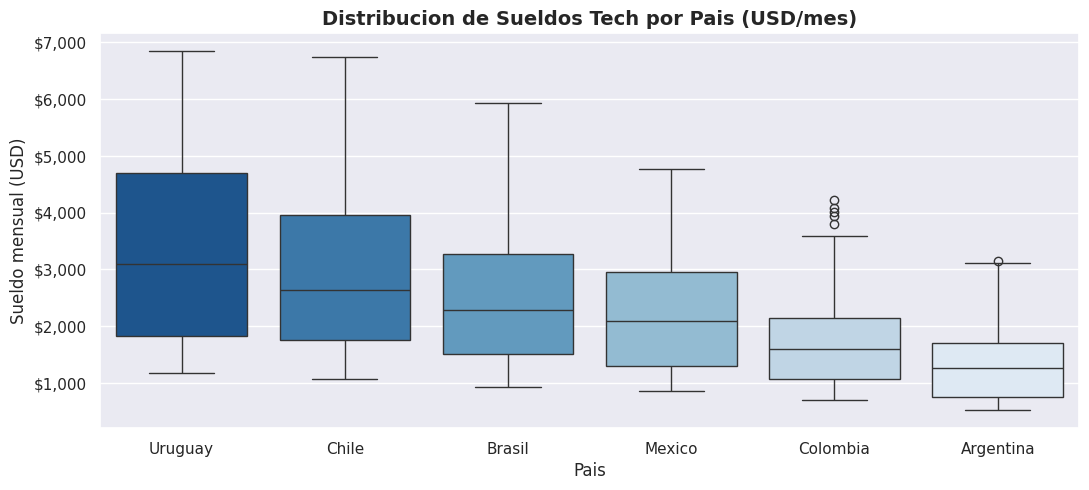
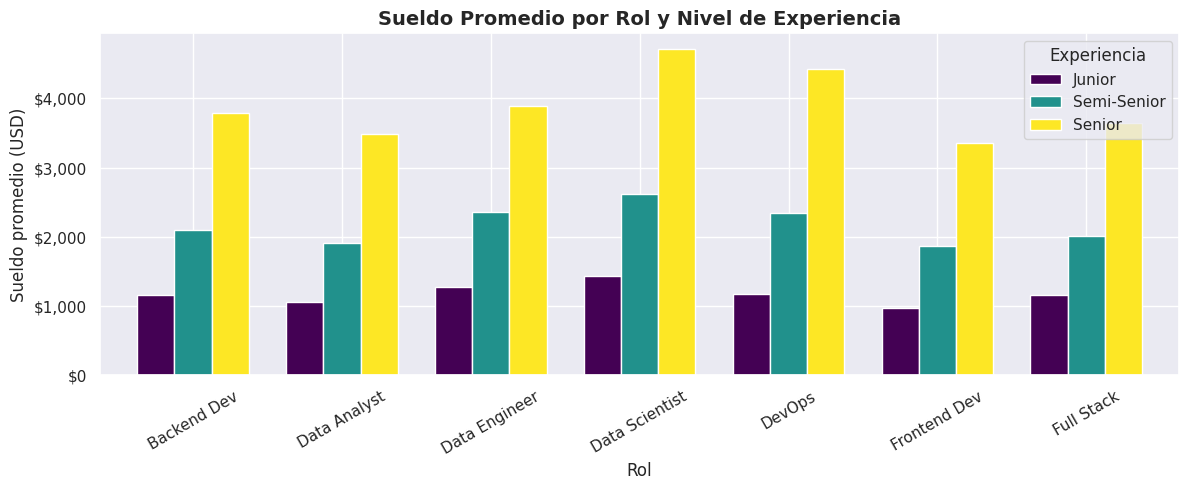
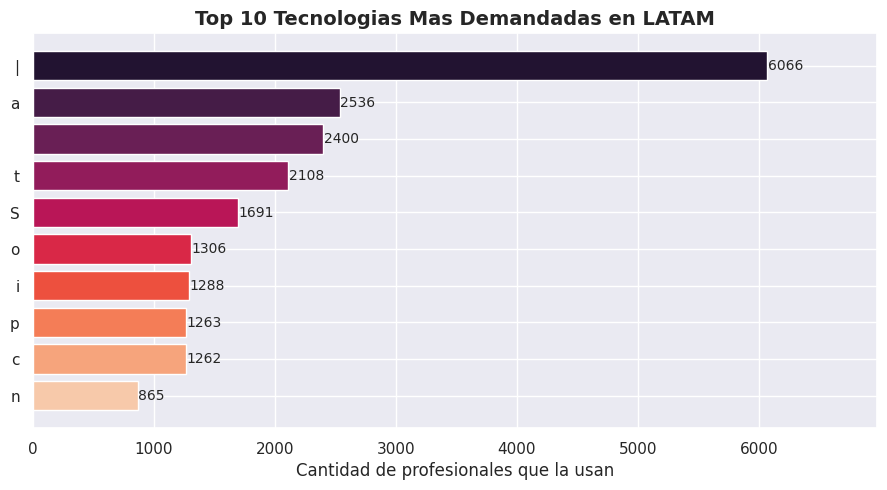
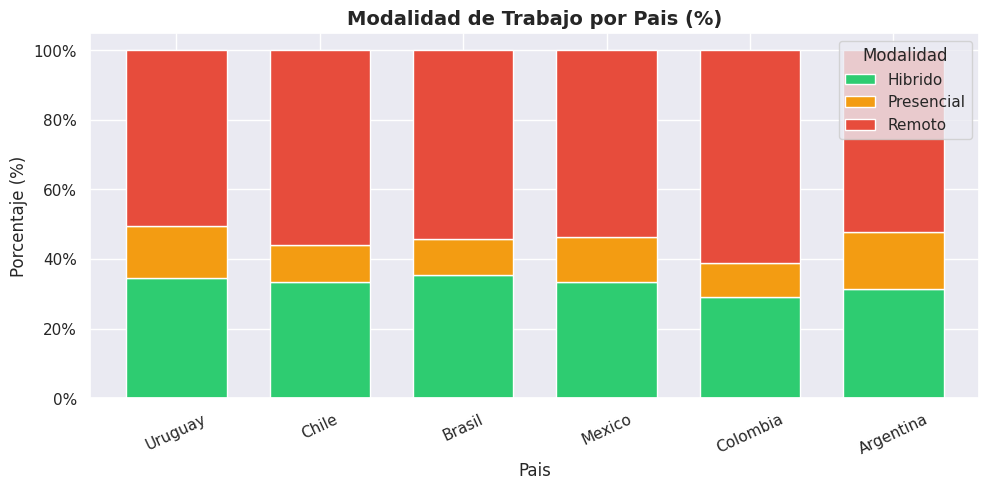
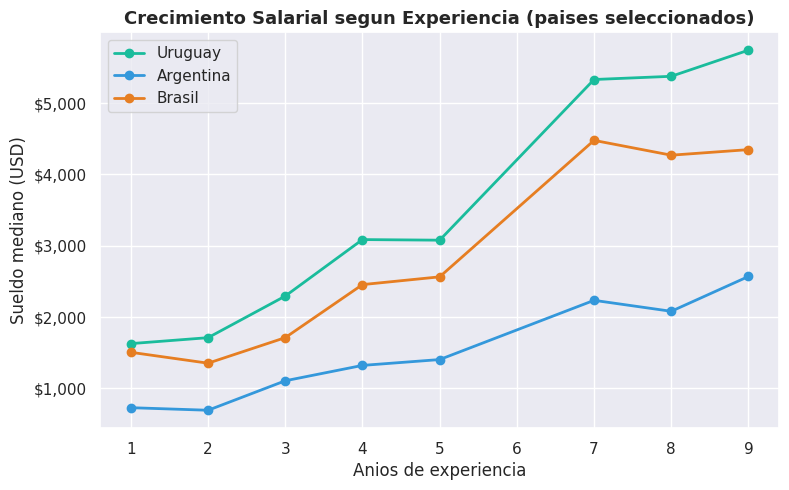

The matplotlib source for these figures, in order:
"""
Mercado Laboral Tech en LATAM - Analisis Exploratorio
======================================================
Fuente: Datos sinteticos basados en Stack Overflow Developer Survey 2023
y encuestas de sueldos de comunidades tech de LATAM (OpenQube, Encuesta IT).

Autor: Federico Ramos
Repo  : https://github.com/federicoramos67/mercado-laboral-tech-latam
"""

import pandas as pd
import numpy as np
import matplotlib.pyplot as plt
import matplotlib.ticker as mticker
import seaborn as sns
from pathlib import Path

# ── Configuracion global ─────────────────────────────────────────────────────
sns.set_theme(style="darkgrid", palette="muted")
plt.rcParams.update({"figure.dpi": 130, "font.size": 11})
OUTPUT_DIR = Path("graficos")
OUTPUT_DIR.mkdir(exist_ok=True)

NP_SEED = 42
rng = np.random.default_rng(NP_SEED)

# ── Generacion de datos sinteticos ────────────────────────────────────────────
PAISES     = ["Argentina", "Uruguay", "Brasil", "Colombia", "Chile", "Mexico"]
ROLES      = ["Data Analyst", "Data Engineer", "Data Scientist",
               "Backend Dev", "Frontend Dev", "DevOps", "Full Stack"]
EXP_NIVELES = ["Junior", "Semi-Senior", "Senior"]
TECNOLOGIAS = ["Python", "SQL", "JavaScript", "Java", "TypeScript",
                "R", "Scala", "Go", "Rust", "Kotlin"]

# Sueldo base mensual en USD por pais (mediana aproximada 2023-2024)
SUELDO_BASE = {
    "Argentina": 1_200, "Uruguay": 2_800, "Brasil": 2_200,
    "Colombia": 1_600,  "Chile":   2_500,  "Mexico": 1_900,
}
# Multiplicador por nivel de experiencia
MULT_EXP = {"Junior": 0.55, "Semi-Senior": 1.0, "Senior": 1.75}
# Multiplicador por rol
MULT_ROL = {
    "Data Scientist": 1.30, "Data Engineer": 1.20, "DevOps": 1.25,
    "Data Analyst":   1.05, "Backend Dev":   1.10,
    "Full Stack":      1.08, "Frontend Dev":  0.95,
}

n = 1_200
paises_col  = rng.choice(PAISES,      n, p=[.22,.08,.28,.15,.14,.13])
roles_col   = rng.choice(ROLES,       n, p=[.18,.12,.14,.20,.15,.10,.11])
exp_col     = rng.choice(EXP_NIVELES, n, p=[.35,.40,.25])

sueldos = np.array([
    SUELDO_BASE[p] * MULT_EXP[e] * MULT_ROL[r] * rng.uniform(0.80, 1.20)
    for p, r, e in zip(paises_col, roles_col, exp_col)
]).round(0)

# Tecnologias (cada dev conoce entre 2 y 5)
tecnologias_col = ["||".join(rng.choice(TECNOLOGIAS, rng.integers(2, 6), replace=False))
                   for _ in range(n)]

anios_exp_num = {"Junior": 1, "Semi-Senior": 3, "Senior": 7}
anios_exp_col = np.array([
    anios_exp_num[e] + rng.integers(0, 3) for e in exp_col
])

remoto_col = rng.choice(["Remoto", "Hibrido", "Presencial"], n,
                         p=[0.55, 0.32, 0.13])

df = pd.DataFrame({
    "pais":        paises_col,
    "rol":         roles_col,
    "experiencia": exp_col,
    "anios_exp":   anios_exp_col,
    "sueldo_usd":  sueldos,
    "tecnologias": tecnologias_col,
    "modalidad":   remoto_col,
})

print(f"Dataset generado: {df.shape[0]} registros, {df.shape[1]} columnas")
print(df.describe()[["sueldo_usd", "anios_exp"]].round(1))

# ── Figura 1: Distribucion de sueldos por pais ────────────────────────────────
fig, ax = plt.subplots(figsize=(11, 5))
orden_paises = (df.groupby("pais")["sueldo_usd"]
                  .median().sort_values(ascending=False).index)
sns.boxplot(data=df, x="pais", y="sueldo_usd", order=orden_paises,
            palette="Blues_r", ax=ax)
ax.set_title("Distribucion de Sueldos Tech por Pais (USD/mes)", fontsize=14, fontweight="bold")
ax.set_xlabel("Pais")
ax.set_ylabel("Sueldo mensual (USD)")
ax.yaxis.set_major_formatter(mticker.FuncFormatter(lambda x, _: f"${x:,.0f}"))
plt.tight_layout()
plt.savefig(OUTPUT_DIR / "01_sueldos_por_pais.png")
plt.close()
print("[OK] Figura 1 guardada")

# ── Figura 2: Sueldo promedio por rol y nivel de experiencia ──────────────────
pivot = (df.groupby(["rol", "experiencia"])["sueldo_usd"]
           .mean().unstack()
           .reindex(columns=["Junior", "Semi-Senior", "Senior"]))

fig, ax = plt.subplots(figsize=(12, 5))
pivot.plot(kind="bar", ax=ax, colormap="viridis", edgecolor="white", width=0.75)
ax.set_title("Sueldo Promedio por Rol y Nivel de Experiencia", fontsize=14, fontweight="bold")
ax.set_xlabel("Rol")
ax.set_ylabel("Sueldo promedio (USD)")
ax.yaxis.set_major_formatter(mticker.FuncFormatter(lambda x, _: f"${x:,.0f}"))
ax.tick_params(axis="x", rotation=30)
ax.legend(title="Experiencia")
plt.tight_layout()
plt.savefig(OUTPUT_DIR / "02_sueldo_rol_experiencia.png")
plt.close()
print("[OK] Figura 2 guardada")

# ── Figura 3: Top 10 tecnologias mas demandadas ────────────────────────────────
tech_series = (df["tecnologias"].str.split("||")
                                .explode()
                                .value_counts()
                                .head(10))

fig, ax = plt.subplots(figsize=(9, 5))
colors = sns.color_palette("rocket", len(tech_series))
bars = ax.barh(tech_series.index[::-1], tech_series.values[::-1], color=colors[::-1])
for bar, val in zip(bars, tech_series.values[::-1]):
    ax.text(bar.get_width() + 5, bar.get_y() + bar.get_height() / 2,
            str(val), va="center", fontsize=10)
ax.set_title("Top 10 Tecnologias Mas Demandadas en LATAM", fontsize=14, fontweight="bold")
ax.set_xlabel("Cantidad de profesionales que la usan")
ax.set_xlim(0, tech_series.values.max() * 1.15)
plt.tight_layout()
plt.savefig(OUTPUT_DIR / "03_tecnologias_demandadas.png")
plt.close()
print("[OK] Figura 3 guardada")

# ── Figura 4: Modalidad de trabajo por pais ────────────────────────────────────
modalidad_pct = (df.groupby(["pais", "modalidad"])
                   .size().unstack(fill_value=0)
                   .div(df.groupby("pais").size(), axis=0) * 100)
modalidad_pct = modalidad_pct.loc[orden_paises]

fig, ax = plt.subplots(figsize=(10, 5))
modalidad_pct.plot(kind="bar", stacked=True, ax=ax,
                   color=["#2ecc71", "#f39c12", "#e74c3c"],
                   edgecolor="white", width=0.7)
ax.set_title("Modalidad de Trabajo por Pais (%)", fontsize=14, fontweight="bold")
ax.set_xlabel("Pais")
ax.set_ylabel("Porcentaje (%)")
ax.tick_params(axis="x", rotation=25)
ax.legend(title="Modalidad", loc="upper right")
ax.yaxis.set_major_formatter(mticker.PercentFormatter())
plt.tight_layout()
plt.savefig(OUTPUT_DIR / "04_modalidad_por_pais.png")
plt.close()
print("[OK] Figura 4 guardada")

# ── Figura 5: Correlacion sueldo vs anios de experiencia ──────────────────────
fig, ax = plt.subplots(figsize=(8, 5))
for pais, color in zip(["Uruguay", "Argentina", "Brasil"],
                        ["#1abc9c", "#3498db", "#e67e22"]):
    sub = df[df["pais"] == pais]
    medias = sub.groupby("anios_exp")["sueldo_usd"].median()
    ax.plot(medias.index, medias.values, marker="o", label=pais, color=color, linewidth=2)
ax.set_title("Crecimiento Salarial segun Experiencia (paises seleccionados)",
             fontsize=13, fontweight="bold")
ax.set_xlabel("Anios de experiencia")
ax.set_ylabel("Sueldo mediano (USD)")
ax.yaxis.set_major_formatter(mticker.FuncFormatter(lambda x, _: f"${x:,.0f}"))
ax.legend()
plt.tight_layout()
plt.savefig(OUTPUT_DIR / "05_crecimiento_salarial.png")
plt.close()
print("[OK] Figura 5 guardada")

# ── Resumen estadistico final ─────────────────────────────────────────────────
print("\n===== RESUMEN EJECUTIVO =====")
print(f"Pais con mayor sueldo mediano : {df.groupby('pais')['sueldo_usd'].median().idxmax()}")
print(f"Rol mejor pagado (promedio)   : {df.groupby('rol')['sueldo_usd'].mean().idxmax()}")
print(f"Tecnologia mas usada          : {df['tecnologias'].str.split('||').explode().value_counts().idxmax()}")
print(f"Modalidad predominante        : {df['modalidad'].value_counts().idxmax()}")
print(f"Brecha Junior vs Senior (x)   : {(df[df.experiencia=='Senior']['sueldo_usd'].mean() / df[df.experiencia=='Junior']['sueldo_usd'].mean()):.1f}x")
print(f"\nGraficos exportados en: ./{OUTPUT_DIR}/")
print("Analisis completado exitosamente.")
